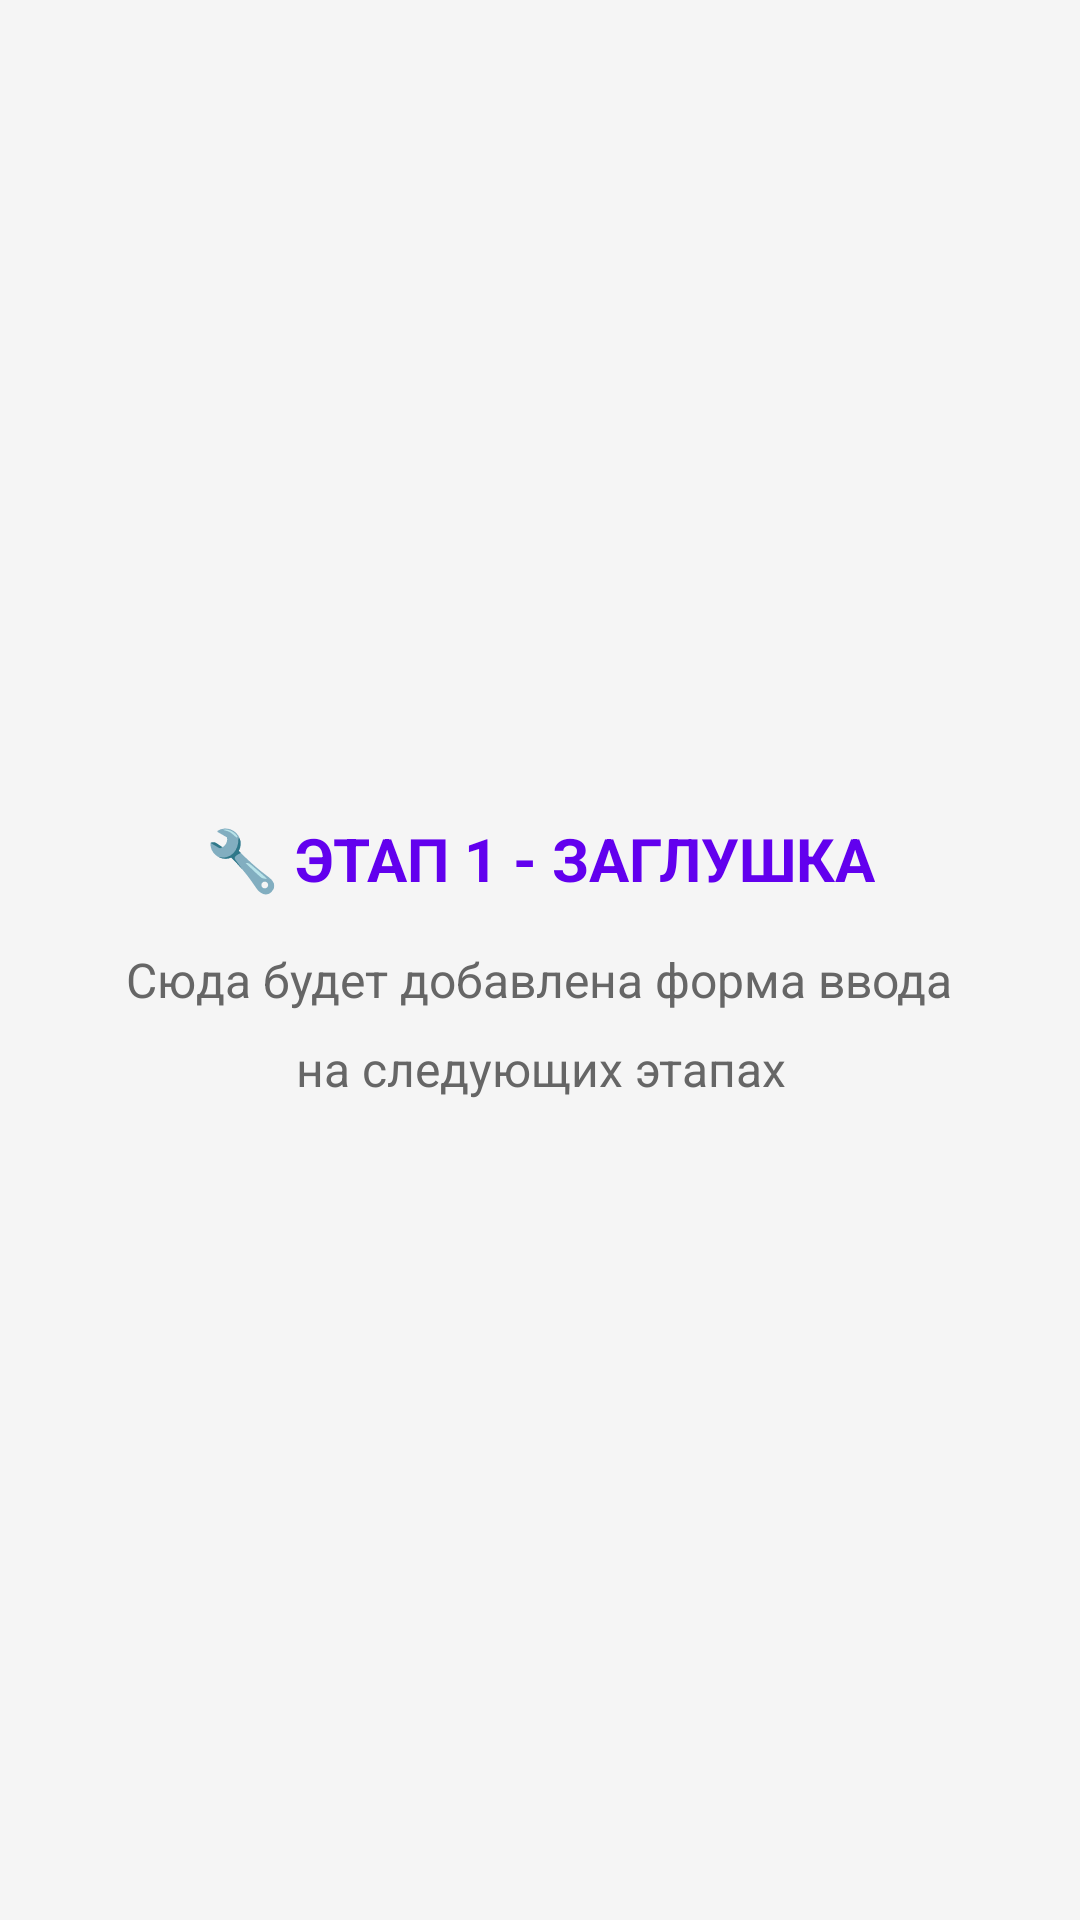

Write the Android layout XML for this screen, with the resource values it uses.
<!-- AndroidManifest.xml: application theme Theme.Finance -->
<!-- res/layout/activity_placeholder.xml -->
<?xml version="1.0" encoding="utf-8"?>
<LinearLayout xmlns:android="http://schemas.android.com/apk/res/android"
    android:layout_width="match_parent"
    android:layout_height="match_parent"
    android:orientation="vertical"
    android:gravity="center"
    android:padding="24dp"
    android:background="#F5F5F5">

    <TextView
        android:layout_width="wrap_content"
        android:layout_height="wrap_content"
        android:text="🔧 ЭТАП 1 - ЗАГЛУШКА"
        android:textSize="20sp"
        android:textStyle="bold"
        android:textColor="#FF6200EE"
        android:layout_marginBottom="16dp" />

    <TextView
        android:layout_width="wrap_content"
        android:layout_height="wrap_content"
        android:text="Сюда будет добавлена форма ввода"
        android:textSize="16sp"
        android:textColor="#666666"
        android:gravity="center" />

    <TextView
        android:layout_width="wrap_content"
        android:layout_height="wrap_content"
        android:text="на следующих этапах"
        android:textSize="16sp"
        android:textColor="#666666"
        android:gravity="center"
        android:layout_marginTop="8dp" />

</LinearLayout>
<!-- resources referenced by this layout -->
<resources>
  <style name="Theme.Finance" parent="android:Theme.Material.Light.NoActionBar">
          <item name="android:colorPrimary">@color/purple_500</item>
          <item name="android:colorPrimaryDark">@color/purple_700</item>
          <item name="android:colorAccent">@color/teal_200</item>
      </style>
  <!-- not gathered from this repository: default colours our renderer supplied (Android Studio template values) -->
  <color name="purple_500">#FF6200EE</color>
  <color name="purple_700">#FF3700B3</color>
  <color name="teal_200">#FF03DAC5</color>
</resources>
